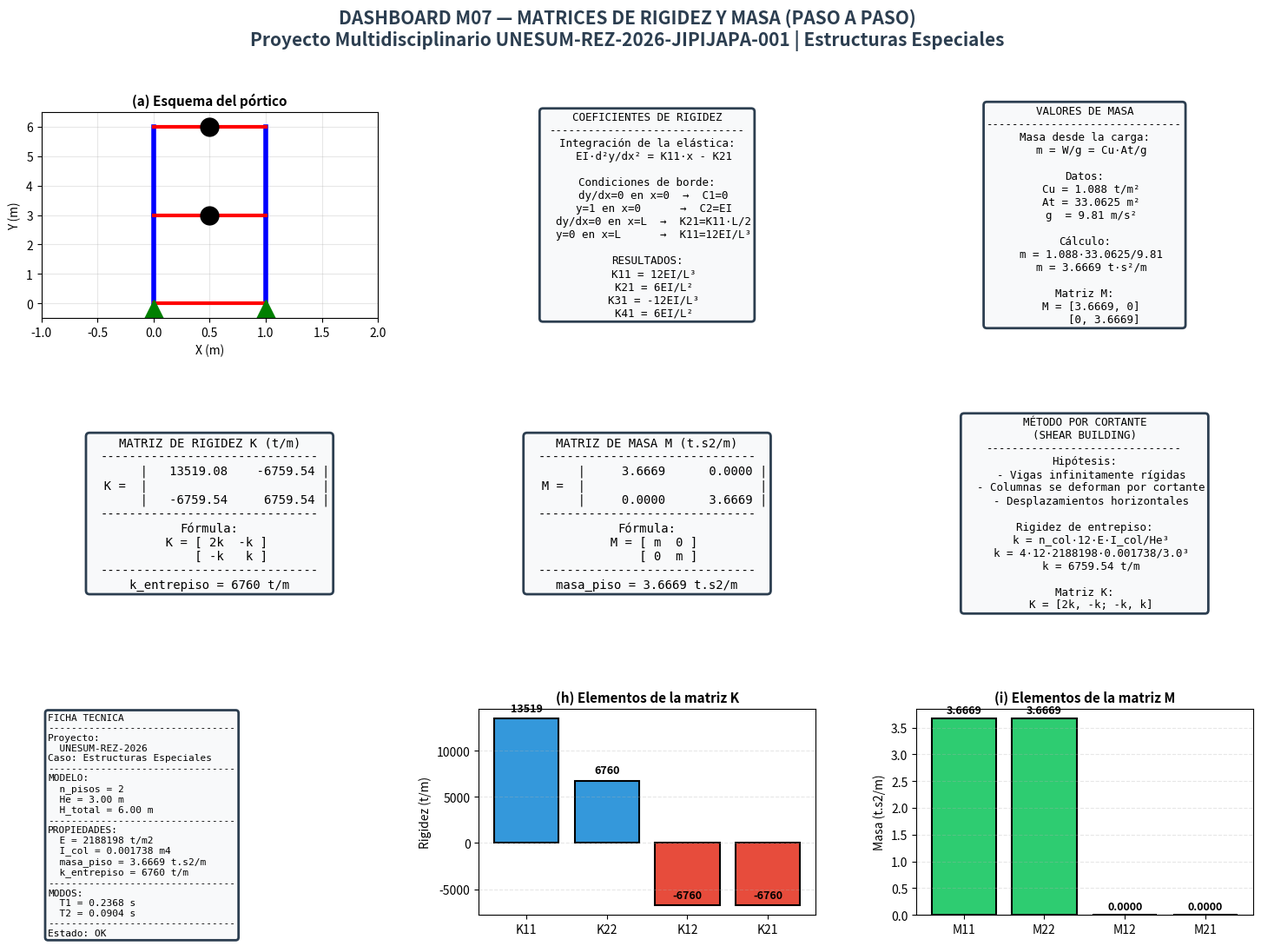

This figure's Python source:
# -*- coding: utf-8 -*-
"""
================================================================================
📐 MÓDULO 07 — MATRICES DE RIGIDEZ Y MASA (DESARROLLO PASO A PASO)
================================================================================
👤 AUTOR: Ing. Gery Lorenzo Marcillo Merino, Msc.
🏛️ PROYECTO: Proyecto Multidisciplinario UNESUM-REZ-2026-JIPIJAPA-001
📖 CASO: Estructuras Especiales
🎯 OBJETIVO: Desarrollo analítico secuencial de:
            1. Coeficientes de rigidez K11, K21, K31, K41
               (integración de la ecuación de la elástica)
            2. Valores de masa desde la carga
            3. Método por cortante (shear building)
            SIN gráficas modales (esas están en el otro algoritmo)
            Corrida directa — Muestra gráfica en pantalla
================================================================================
"""

import os
import sys
from datetime import datetime

try:
    import matplotlib
    import matplotlib.pyplot as plt
    import numpy as np
    from matplotlib.gridspec import GridSpec
    MATPLOTLIB_OK = True
except ImportError:
    MATPLOTLIB_OK = False
    print("⚠️ matplotlib no está instalado. Ejecute: pip install matplotlib")
    sys.exit(1)

# ============================================================================
# 1. IDENTIDAD DEL PROYECTO
# ============================================================================

PROYECTO = "Proyecto Multidisciplinario UNESUM-REZ-2026-JIPIJAPA-001"
CASO = "Estructuras Especiales"
TITULO = "MATRICES DE RIGIDEZ Y MASA — DESARROLLO PASO A PASO"
DOCENTE = "Ing. Gery Lorenzo Marcillo Merino, Msc."
FRASE = "Los números son solo el vehículo. El verdadero ingeniero interpreta, decide, contextualiza, se responsabiliza."

# ============================================================================
# 2. DATOS DE ENTRADA
# ============================================================================

n_pisos = 2
He = 3.0
H_total = n_pisos * He

L1, L2 = 5.5, 6.0
L3, L4 = 5.5, 6.0

b_col = 0.38
h_col = 0.38
b_viga = 0.30
h_viga = 0.45

fc = 210
fy = 4200

Cu = 1.088
Fm = 1.2
g = 9.81

# ============================================================================
# 3. IMPRESIÓN EN CONSOLA — PARTE 1: COEFICIENTES DE RIGIDEZ
# ============================================================================

print("=" * 80)
print(f"[M07] {TITULO}")
print(f"[PROYECTO] {PROYECTO}")
print(f"[CASO] {CASO}")
print(f"[DOCENTE] {DOCENTE}")
print("=" * 80)

print("\n" + "=" * 80)
print("PARTE 1: COEFICIENTES DE RIGIDEZ (INTEGRACIÓN DE LA ELÁSTICA)")
print("=" * 80)

print("\n📐 ECUACIÓN DIFERENCIAL DE LA ELÁSTICA:")
print("   EI · d²y/dx² = K₁₁·x - K₂₁")

print("\n📐 PRIMERA INTEGRACIÓN (rotación):")
print("   EI · dy/dx = K₁₁·x²/2 - K₂₁·x + C₁")

print("\n📐 SEGUNDA INTEGRACIÓN (deflexión):")
print("   EI · y = K₁₁·x³/6 - K₂₁·x²/2 + C₁·x + C₂")

print("\n📐 CONDICIONES DE BORDE:")
print("   i) dy/dx = 0 en x = 0  →  C₁ = 0")
print("   ii) y = 1 en x = 0      →  C₂ = EI")
print("   iii) dy/dx = 0 en x = L →  K₂₁ = K₁₁·L/2")
print("   iv) y = 0 en x = L      →  K₁₁ = 12EI/L³")

print("\n📐 APLICANDO CONDICIÓN iv):")
print("   0 = K₁₁·L³/6 - K₂₁·L²/2 + EI")
print("   0 = K₁₁·L³/6 - (K₁₁·L/2)·L²/2 + EI")
print("   0 = K₁₁·L³/6 - K₁₁·L³/4 + EI")
print("   0 = 2·K₁₁·L³/12 - 3·K₁₁·L³/12 + EI")
print("   0 = -K₁₁·L³/12 + EI")
print("   K₁₁·L³/12 = EI")
print("   K₁₁ = 12EI/L³  ✅")

print("\n📐 RESULTADOS:")
print("   K₁₁ = 12EI/L³")
print("   K₂₁ = 6EI/L²")
print("   K₃₁ = -12EI/L³")
print("   K₄₁ = 6EI/L²")

# ============================================================================
# 4. CÁLCULO NUMÉRICO DE PROPIEDADES
# ============================================================================

print("\n" + "=" * 80)
print("PARTE 2: PROPIEDADES DE LOS MATERIALES Y SECCIONES")
print("=" * 80)

E_kgcm2 = 15100 * np.sqrt(fc)
E_tm2 = E_kgcm2 * 10

print(f"\n  E = 15100 · √({fc}) = {E_kgcm2:.2f} kg/cm²")
print(f"  E = {E_tm2:.2f} t/m²")

I_col = (b_col * h_col**3) / 12
I_viga = (b_viga * h_viga**3) / 12

print(f"\n  I_col = {b_col} · {h_col}³ / 12 = {I_col:.6f} m⁴")
print(f"  I_viga = {b_viga} · {h_viga}³ / 12 = {I_viga:.6f} m⁴")

At = (L1/2 + L2/2) * (L3/2 + L4/2)

print(f"\n  At = {At:.4f} m²")

# ============================================================================
# 5. PARTE 3: VALORES DE MASA DESDE LA CARGA
# ============================================================================

print("\n" + "=" * 80)
print("PARTE 3: VALORES DE MASA DESDE LA CARGA")
print("=" * 80)

masa_piso = Cu * At / g

print(f"\n  m = W/g = Cu · At / g")
print(f"  m = {Cu} · {At:.4f} / {g}")
print(f"  m = {masa_piso:.4f} t·s²/m")

M = np.array([
    [masa_piso, 0],
    [0, masa_piso]
])

print(f"\n  Matriz de masa M:")
print(f"    M = [ {M[0,0]:>10.4f}  {M[0,1]:>10.4f} ]")
print(f"        [ {M[1,0]:>10.4f}  {M[1,1]:>10.4f} ]")

# ============================================================================
# 6. PARTE 4: MÉTODO POR CORTANTE (SHEAR BUILDING)
# ============================================================================

print("\n" + "=" * 80)
print("PARTE 4: MÉTODO POR CORTANTE (SHEAR BUILDING)")
print("=" * 80)

print("\n  Modelo de cortante (shear building):")
print("    - Las vigas son infinitamente rígidas")
print("    - Las columnas se deforman por cortante")
print("    - Los desplazamientos son horizontales")

n_columnas = 4

print(f"\n  Número de columnas por piso: {n_columnas}")

k_entrepiso = n_columnas * 12 * E_tm2 * I_col / He**3

print(f"\n  k = n_col · 12 · E · I_col / He³")
print(f"  k = {n_columnas} · 12 · {E_tm2:.0f} · {I_col:.6f} / {He}³")
print(f"  k = {k_entrepiso:.2f} t/m")

K = np.array([
    [2 * k_entrepiso, -k_entrepiso],
    [-k_entrepiso, k_entrepiso]
])

print(f"\n  Matriz de rigidez K:")
print(f"    K = [ 2k   -k  ]")
print(f"        [ -k    k  ]")
print(f"\n    K = [ {K[0,0]:>10.2f}  {K[0,1]:>10.2f} ]")
print(f"        [ {K[1,0]:>10.2f}  {K[1,1]:>10.2f} ]")

# ============================================================================
# 7. PARTE 5: ANÁLISIS MODAL (SOLO IMPRESIÓN)
# ============================================================================

print("\n" + "=" * 80)
print("PARTE 5: ANÁLISIS MODAL (VALORES NUMÉRICOS)")
print("=" * 80)

M_inv = np.linalg.inv(M)
A = M_inv @ K

eigenvalues, eigenvectors = np.linalg.eig(A)

idx = np.argsort(eigenvalues)
eigenvalues = eigenvalues[idx]
eigenvectors = eigenvectors[:, idx]

omega = np.sqrt(eigenvalues)
T = 2 * np.pi / omega
frec = omega / (2 * np.pi)

print(f"\n  ω₁ = {omega[0]:.4f} rad/s")
print(f"  ω₂ = {omega[1]:.4f} rad/s")
print(f"\n  T₁ = {T[0]:.4f} s")
print(f"  T₂ = {T[1]:.4f} s")
print(f"\n  f₁ = {frec[0]:.4f} Hz")
print(f"  f₂ = {frec[1]:.4f} Hz")

print(f"\n  Forma modal 1: φ₁ = [{eigenvectors[0,0]:.4f}, {eigenvectors[1,0]:.4f}]")
print(f"  Forma modal 2: φ₂ = [{eigenvectors[0,1]:.4f}, {eigenvectors[1,1]:.4f}]")

print("\n" + "=" * 80)
print(f"Frase: {FRASE}")
print("=" * 80)

# ============================================================================
# 8. GUARDAR REPORTE
# ============================================================================

carpeta = "Resultados_M07"
if not os.path.exists(carpeta):
    os.makedirs(carpeta)

nombre_reporte = f"reporte_M07_matrices_{datetime.now().strftime('%Y%m%d_%H%M%S')}.txt"
ruta_reporte = os.path.join(carpeta, nombre_reporte)

with open(ruta_reporte, 'w', encoding='utf-8') as archivo:
    archivo.write("=" * 80 + "\n")
    archivo.write(f"[M07] {TITULO}\n")
    archivo.write(f"[PROYECTO] {PROYECTO}\n")
    archivo.write(f"[CASO] {CASO}\n")
    archivo.write(f"[DOCENTE] {DOCENTE}\n")
    archivo.write(f"Fecha: {datetime.now().strftime('%Y-%m-%d %H:%M:%S')}\n")
    archivo.write("=" * 80 + "\n\n")
    archivo.write("PARTE 1: COEFICIENTES DE RIGIDEZ\n")
    archivo.write("  K11 = 12EI/L3\n")
    archivo.write("  K21 = 6EI/L2\n")
    archivo.write("  K31 = -12EI/L3\n")
    archivo.write("  K41 = 6EI/L2\n\n")
    archivo.write("PARTE 2: PROPIEDADES\n")
    archivo.write(f"  E = {E_tm2:.2f} t/m2\n")
    archivo.write(f"  I_col = {I_col:.6f} m4\n")
    archivo.write(f"  At = {At:.4f} m2\n\n")
    archivo.write("PARTE 3: MASA\n")
    archivo.write(f"  masa_piso = {masa_piso:.4f} t.s2/m\n\n")
    archivo.write("PARTE 4: METODO POR CORTANTE\n")
    archivo.write(f"  k_entrepiso = {k_entrepiso:.2f} t/m\n")
    archivo.write(f"  K = [{K[0,0]:.2f}, {K[0,1]:.2f}]\n")
    archivo.write(f"      [{K[1,0]:.2f}, {K[1,1]:.2f}]\n\n")
    archivo.write("PARTE 5: ANALISIS MODAL\n")
    archivo.write(f"  T1 = {T[0]:.4f} s | f1 = {frec[0]:.4f} Hz\n")
    archivo.write(f"  T2 = {T[1]:.4f} s | f2 = {frec[1]:.4f} Hz\n\n")
    archivo.write("=" * 80 + "\n")
    archivo.write(f"Frase: {FRASE}\n")
    archivo.write("=" * 80 + "\n")

print(f"\nReporte guardado: {ruta_reporte}")

# ============================================================================
# 9. DASHBOARD GRÁFICO (SIN GRÁFICAS MODALES)
# ============================================================================

fig = plt.figure(figsize=(18, 12))
fig.suptitle(
    f'DASHBOARD M07 — MATRICES DE RIGIDEZ Y MASA (PASO A PASO)\n'
    f'{PROYECTO} | {CASO}',
    fontsize=15, fontweight='bold', color='#2c3e50'
)

gs = GridSpec(3, 3, figure=fig, width_ratios=[1, 1, 1],
              height_ratios=[1, 1, 1], hspace=0.45, wspace=0.30)

# ============================================================
# PANEL 1: Esquema del pórtico
# ============================================================
ax1 = fig.add_subplot(gs[0, 0])
ax1.set_xlim(-1, 2)
ax1.set_ylim(-0.5, H_total + 0.5)

for x_col in [0, 1]:
    for piso in range(n_pisos):
        y_ini = piso * He
        y_fin = (piso + 1) * He
        ax1.plot([x_col, x_col], [y_ini, y_fin], 'b-', linewidth=4)

for piso in range(n_pisos + 1):
    y = piso * He
    ax1.plot([0, 1], [y, y], 'r-', linewidth=3)

for piso in range(1, n_pisos + 1):
    y = piso * He
    ax1.plot(0.5, y, 'ko', markersize=15)

ax1.plot(0, -0.3, marker='^', markersize=20, color='green')
ax1.plot(1, -0.3, marker='^', markersize=20, color='green')

ax1.set_title('(a) Esquema del pórtico', fontsize=11, fontweight='bold')
ax1.set_xlabel('X (m)', fontsize=10)
ax1.set_ylabel('Y (m)', fontsize=10)
ax1.grid(True, alpha=0.3)

# ============================================================
# PANEL 2: Coeficientes de rigidez
# ============================================================
ax2 = fig.add_subplot(gs[0, 1])
ax2.axis('off')
coefs = (
    f"COEFICIENTES DE RIGIDEZ\n"
    f"{'-' * 30}\n"
    f"Integración de la elástica:\n"
    f"  EI·d²y/dx² = K11·x - K21\n\n"
    f"Condiciones de borde:\n"
    f"  dy/dx=0 en x=0  →  C1=0\n"
    f"  y=1 en x=0      →  C2=EI\n"
    f"  dy/dx=0 en x=L  →  K21=K11·L/2\n"
    f"  y=0 en x=L      →  K11=12EI/L³\n\n"
    f"RESULTADOS:\n"
    f"  K11 = 12EI/L³\n"
    f"  K21 = 6EI/L²\n"
    f"  K31 = -12EI/L³\n"
    f"  K41 = 6EI/L²"
)
ax2.text(0.5, 0.5, coefs, ha='center', va='center',
         fontsize=9, family='monospace',
         bbox=dict(boxstyle='round', facecolor='#f8f9fa', edgecolor='#2c3e50', linewidth=2))

# ============================================================
# PANEL 3: Masa desde la carga
# ============================================================
ax3 = fig.add_subplot(gs[0, 2])
ax3.axis('off')
masa_txt = (
    f"VALORES DE MASA\n"
    f"{'-' * 30}\n"
    f"Masa desde la carga:\n"
    f"  m = W/g = Cu·At/g\n\n"
    f"Datos:\n"
    f"  Cu = {Cu:.3f} t/m²\n"
    f"  At = {At:.4f} m²\n"
    f"  g  = {g} m/s²\n\n"
    f"Cálculo:\n"
    f"  m = {Cu:.3f}·{At:.4f}/{g}\n"
    f"  m = {masa_piso:.4f} t·s²/m\n\n"
    f"Matriz M:\n"
    f"  M = [{masa_piso:.4f}, 0]\n"
    f"      [0, {masa_piso:.4f}]"
)
ax3.text(0.5, 0.5, masa_txt, ha='center', va='center',
         fontsize=9, family='monospace',
         bbox=dict(boxstyle='round', facecolor='#f8f9fa', edgecolor='#2c3e50', linewidth=2))

# ============================================================
# PANEL 4: Matriz de rigidez K
# ============================================================
ax4 = fig.add_subplot(gs[1, 0])
ax4.axis('off')
matriz_k = (
    f"MATRIZ DE RIGIDEZ K (t/m)\n"
    f"{'-' * 30}\n"
    f"       | {K[0,0]:>10.2f}  {K[0,1]:>10.2f} |\n"
    f"  K =  |                        |\n"
    f"       | {K[1,0]:>10.2f}  {K[1,1]:>10.2f} |\n"
    f"{'-' * 30}\n"
    f"Fórmula:\n"
    f"  K = [ 2k  -k ]\n"
    f"      [ -k   k ]\n"
    f"{'-' * 30}\n"
    f"k_entrepiso = {k_entrepiso:.0f} t/m"
)
ax4.text(0.5, 0.5, matriz_k, ha='center', va='center',
         fontsize=10, family='monospace',
         bbox=dict(boxstyle='round', facecolor='#f8f9fa', edgecolor='#2c3e50', linewidth=2))

# ============================================================
# PANEL 5: Matriz de masa M
# ============================================================
ax5 = fig.add_subplot(gs[1, 1])
ax5.axis('off')
matriz_m = (
    f"MATRIZ DE MASA M (t.s2/m)\n"
    f"{'-' * 30}\n"
    f"       | {M[0,0]:>10.4f}  {M[0,1]:>10.4f} |\n"
    f"  M =  |                        |\n"
    f"       | {M[1,0]:>10.4f}  {M[1,1]:>10.4f} |\n"
    f"{'-' * 30}\n"
    f"Fórmula:\n"
    f"  M = [ m  0 ]\n"
    f"      [ 0  m ]\n"
    f"{'-' * 30}\n"
    f"masa_piso = {masa_piso:.4f} t.s2/m"
)
ax5.text(0.5, 0.5, matriz_m, ha='center', va='center',
         fontsize=10, family='monospace',
         bbox=dict(boxstyle='round', facecolor='#f8f9fa', edgecolor='#2c3e50', linewidth=2))

# ============================================================
# PANEL 6: Método por cortante
# ============================================================
ax6 = fig.add_subplot(gs[1, 2])
ax6.axis('off')
cortante = (
    f"MÉTODO POR CORTANTE\n"
    f"(SHEAR BUILDING)\n"
    f"{'-' * 30}\n"
    f"Hipótesis:\n"
    f"  - Vigas infinitamente rígidas\n"
    f"  - Columnas se deforman por cortante\n"
    f"  - Desplazamientos horizontales\n\n"
    f"Rigidez de entrepiso:\n"
    f"  k = n_col·12·E·I_col/He³\n"
    f"  k = {n_columnas}·12·{E_tm2:.0f}·{I_col:.6f}/{He}³\n"
    f"  k = {k_entrepiso:.2f} t/m\n\n"
    f"Matriz K:\n"
    f"  K = [2k, -k; -k, k]"
)
ax6.text(0.5, 0.5, cortante, ha='center', va='center',
         fontsize=9, family='monospace',
         bbox=dict(boxstyle='round', facecolor='#f8f9fa', edgecolor='#2c3e50', linewidth=2))

# ============================================================
# PANEL 7: Ficha técnica
# ============================================================
ax7 = fig.add_subplot(gs[2, 0])
ax7.axis('off')
ficha = (
    f"FICHA TECNICA\n"
    f"{'-' * 32}\n"
    f"Proyecto:\n"
    f"  UNESUM-REZ-2026\n"
    f"Caso: {CASO}\n"
    f"{'-' * 32}\n"
    f"MODELO:\n"
    f"  n_pisos = {n_pisos}\n"
    f"  He = {He:.2f} m\n"
    f"  H_total = {H_total:.2f} m\n"
    f"{'-' * 32}\n"
    f"PROPIEDADES:\n"
    f"  E = {E_tm2:.0f} t/m2\n"
    f"  I_col = {I_col:.6f} m4\n"
    f"  masa_piso = {masa_piso:.4f} t.s2/m\n"
    f"  k_entrepiso = {k_entrepiso:.0f} t/m\n"
    f"{'-' * 32}\n"
    f"MODOS:\n"
    f"  T1 = {T[0]:.4f} s\n"
    f"  T2 = {T[1]:.4f} s\n"
    f"{'-' * 32}\n"
    f"Estado: OK"
)
ax7.text(0.02, 0.98, ficha, transform=ax7.transAxes,
         fontsize=8, verticalalignment='top', fontfamily='monospace',
         bbox=dict(boxstyle='round', facecolor='#f8f9fa', edgecolor='#2c3e50', linewidth=2))

# ============================================================
# PANEL 8: Diagonal de la matriz K
# ============================================================
ax8 = fig.add_subplot(gs[2, 1])
elementos_k = [K[0,0], K[1,1], K[0,1], K[1,0]]
etiquetas_k = ['K11', 'K22', 'K12', 'K21']
colores_k = ['#3498db', '#3498db', '#e74c3c', '#e74c3c']
bars_k = ax8.bar(etiquetas_k, elementos_k, color=colores_k, edgecolor='black', linewidth=1.5)
for bar, val in zip(bars_k, elementos_k):
    ax8.text(bar.get_x() + bar.get_width()/2, bar.get_height() + 500,
             f'{val:.0f}', ha='center', va='bottom', fontweight='bold', fontsize=9)
ax8.set_ylabel('Rigidez (t/m)', fontsize=10)
ax8.set_title('(h) Elementos de la matriz K', fontsize=11, fontweight='bold')
ax8.grid(axis='y', linestyle='--', alpha=0.3)

# ============================================================
# PANEL 9: Diagonal de la matriz M
# ============================================================
ax9 = fig.add_subplot(gs[2, 2])
elementos_m = [M[0,0], M[1,1], M[0,1], M[1,0]]
etiquetas_m = ['M11', 'M22', 'M12', 'M21']
colores_m = ['#2ecc71', '#2ecc71', '#f39c12', '#f39c12']
bars_m = ax9.bar(etiquetas_m, elementos_m, color=colores_m, edgecolor='black', linewidth=1.5)
for bar, val in zip(bars_m, elementos_m):
    ax9.text(bar.get_x() + bar.get_width()/2, bar.get_height() + 0.05,
             f'{val:.4f}', ha='center', va='bottom', fontweight='bold', fontsize=9)
ax9.set_ylabel('Masa (t.s2/m)', fontsize=10)
ax9.set_title('(i) Elementos de la matriz M', fontsize=11, fontweight='bold')
ax9.grid(axis='y', linestyle='--', alpha=0.3)

plt.tight_layout(rect=[0, 0, 1, 0.96])

nombre_img = f"dashboard_M07_matrices_{datetime.now().strftime('%Y%m%d_%H%M%S')}.png"
ruta_img = os.path.join(carpeta, nombre_img)
plt.savefig(ruta_img, dpi=120)
print(f"\nDashboard guardado: {ruta_img}")

print("\nMostrando grafica en pantalla...")
print("(Cierre la ventana para continuar)")
plt.show()

print("\n" + "=" * 70)
print("PROCESO COMPLETADO EXITOSAMENTE")
print("=" * 70)
